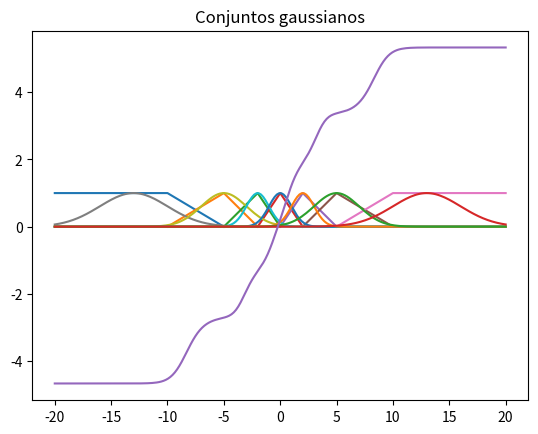

Python code for this plot:
import numpy as np
import matplotlib.pyplot as plt

def main():

    #Mascara para los ejercicios
    ejercicios = [0, 1, 0, 0, 0, 1]

    #----------------- Ejercicio 1 -----------------
    # Ejemplo de conjunto trapezoidal y gaussiano con sus grados de pertenencias
    if(ejercicios[0]):
        print("Trapecio")
        conj_trap = [-4, -3, -1, 2]
        xs_trap = [-5, -3.5, -2, 1, 4]

        for x in xs_trap:
            print(f"X: {x:+4.2f} | u(x): {grado_membresia(conj_trap, x):+4.2f}")


        print("Gaussiana")
        conj_gauss = [1, 1]
        xs_gauss = [-5, -1, 0, 1, 2, 4.5]

        for x in xs_gauss:
            print(f"X: {x:+4.2f} | u(x): {grado_membresia(conj_gauss, x):+4.2f}")


    #----------------- Ejercicio 2 -----------------
    # Ejemplos de matrices de conjuntos trapezoidales y gaussianos
    # Graficas de cada uno de los conjuntos
    #Trapecios
    M_trap = np.array([[-20, -20, -10, -5],
                       [-10, -5, -5, -2],
                       [-5, -2, -2, 0],
                       [-2, 0, 0, 2],
                       [0, 2, 2, 5],
                       [2, 5, 5, 10],
                       [5, 10, 20, 20]])
    #Gaussianas
    M_gauss = np.array([[-13, 3],
                        [-5, 2],
                        [-2, 1],
                        [0, 1],
                        [2, 1],
                        [5, 2],
                        [13, 3]])
    if(ejercicios[1]):
        rango_x = [-20, 20]

        graficar_conjuntos(M_trap, rango_x)

        graficar_conjuntos(M_gauss, rango_x)


    #----------------- Ejercicio 3 -----------------
    #Fuzzificacion (trabaja con las matrices definidas en el ejercicio 2)
    if(ejercicios[2]):
        xs = [-15, -8, -5, -2, 0, 3, 8, 11]
        print("Fuzzificacion Trapezoidal")
        for x in xs:
            print(f"Fuzzificacion de {x} -> {fuzzificacion(M_trap, x)}")

        print("Fuzzificacion Gaussiana")
        for x in xs:
            print(f"Fuzzificacion de {x} -> {fuzzificacion(M_gauss, x)}")


    #----------------- Ejercicio 4 -----------------
    S = np.array([[-7, -5, -5, -3],
                      [-5, -3, -3, -1],
                      [-3, -1, -1, 0],
                      [-1, 0, 0, 1],
                      [0, 1, 1, 3],
                      [1, 3, 3, 5],
                      [3, 5, 5, 7]], dtype='f')

    if(ejercicios[3]):
        a = np.array([0, 0.7, 0.3, 0, 0, 0, 0])

        print(f"Defuzz: {defuzzificacion(S, a)}")
        graficar_conjuntos(S, [-20,20], a)


    #----------------- Ejercicio 5 -----------------
    if(ejercicios[4]):
        r = [0,1,2,3,4,5,6]

        print(f"Defuzz_regla: {defuzzificacion_regla(M_trap,S,r,5)}")

    #----------------- Ejercicio 6 -----------------
    if(ejercicios[5]):
        r = [0,1,2,3,4,5,6]
        #r = [6,5,4,3,2,1,0]

        xs = np.linspace(-20, 20, 200)

        ys = []
        for x in xs:
            ys.append(defuzzificacion_regla(M_gauss,S,r,x))

        plt.plot(xs,ys)
        plt.show()

# Calcula el grado de membresía de 'x' en el conjunto 'conj'
# 'conj' puede ser Gaussiano (2 elementos, media y varianza) o trapezoidal (4 elementos)
def grado_membresia(conj, x):
    tam_conj = len(conj)
    if(tam_conj < 2 or tam_conj > 4 or tam_conj == 3):
        print(f"Error en el tamaño del conjunto ({tam_conj}) debe ser de 2 (gaussiano) o 4 (trapecio) elementos")
    elif tam_conj == 2: #Conjunto Gaussiano
        media = conj[0]
        sigma = conj[1]
        return np.exp(-0.5 * ((x - media)/sigma)**2)
    else: #Conjunto trapezoidal
        a = conj[0]
        b = conj[1]
        c = conj[2]
        d = conj[3]

        # Se inicializa membresia en cero. Se usa una matriz de 1x1 si `x` es un escalar
        x_shape = np.shape(x)
        if x_shape == ():
            membresia = np.zeros((1, 1))
        else:
            membresia = np.zeros(x_shape) 

        # Mascara que define tramos de la funcion
        m = np.vstack((
            np.logical_and(x >= a, x < b),   # Parte creciente
            np.logical_and(x >= b, x <= c),  # Parte constante
            np.logical_and(x > c, x <= d)    # Parte decreciente 
        ))

        # Resultados de aplicar la funcion de cada tramo a x
        y = np.vstack((
            (x - a) / (b - a),
            np.ones(np.shape(x)),
            1 - (x - c) / (d - c)
        ))
        # Volvemos 0 los valores sin sentido
        y[np.logical_or(np.isnan(y), np.isinf(y))] = 0

        # Se suma la funcion de cada tramo. Aplica solo uno a la vez
        # gracias a la mascara
        membresia += m[0]*y[0] + m[1]*y[1] + m[2]*y[2]

        # Si x es un escalar, se devuelve el unico elemento de la matriz
        if x_shape == ():
            return membresia[0][0]
        else:
            return membresia

#Grafica los 'p' conjuntos que tiene M (las filas)
# M puede tener 4 columnas por conjunto (trapezoidal) o 2 columnas por conjunto (gaussiano)
# 'rango_x' tiene 2 valores, el mínimo y máximo del dominio
def graficar_conjuntos(M, rango_x, pesos=()):

    if(pesos==()):
        pesos = np.ones(M.shape[0])

    #Cantidad de elementos por conjunto
    tam_conj = M.shape[1]

    #Los conjuntos tienen que tener 2 o 4 elementos, sino tiro error
    if(tam_conj < 2 or tam_conj > 4 or tam_conj == 3):
        print(f"Error en el tamaño del conjunto ({tam_conj}) debe ser de 2 (gaussiano) o 4 (trapecio) elementos")

    #Grafico cada conjunto de la matriz de conjuntos 'M'
    for (idx,p) in enumerate(M):
        if(tam_conj==4): #Conjuntos trapezoidales
            graficar_trapecio(p, pesos[idx])
            plt.title("Conjuntos trapezoidales")
        else: #Conjuntos gaussianos
            graficar_gaussiana(p, rango_x)
            plt.title("Conjuntos gaussianos")

    plt.show()

#Grafica las 3 rectas del trapecio a partir de los 4 elementos que definen al conjunto
# 'c' es el color en RGB
def graficar_trapecio(p, peso=1):
    #Elementos del trapecio
    a = p[0]
    b = p[1]
    c = p[2]
    d = p[3]

    #Grado de membresía de elementos del trapecio
    ua = grado_membresia(p,a)*peso
    ub = grado_membresia(p,b)*peso
    uc = grado_membresia(p,c)*peso
    ud = grado_membresia(p,d)*peso

    plt.plot([a, b, c, d], [ua, ub, uc, ud])


#Grafica una gaussiana a partir de los 2 elementos del conjunto
def graficar_gaussiana(p, rango_x):

    #Rango de variable 'x'
    xs = np.linspace(rango_x[0], rango_x[1], 200)

    #Grado de membresía para cada 'x' en 'xs'
    us = grado_membresia(p, xs)

    plt.plot(xs, us)

#Calcula el grado de membresía de 'x' en cada conjunto de 'M'
def fuzzificacion(M, x):
    # Funcion auxiliar que devuelve la a `conj` de todos los valores
    # de x
    def membresia_x(conj):
        return grado_membresia(conj, x)

    return np.apply_along_axis(membresia_x, 1, M)

# Calcula el area y centroide de un conjunto borroso
def area_centroide(conj, peso=1):
    tam_conj = len(conj)
    if(tam_conj < 2 or tam_conj > 4 or tam_conj == 3):
        print(f"Error en el tamaño del conjunto ({tam_conj}) debe ser de 2 (gaussiano) o 4 (trapecio) elementos")
    elif tam_conj == 2: #Conjunto Gaussiano
        cent = conj[0]
        area = conj[1]*np.sqrt((2*np.pi))
        return (area, cent)
    else: #Conjunto trapezoidal
        a = conj[0]
        b = conj[1]
        c = conj[2]
        d = conj[3]
        # Centros de gravedad de las tres partes del trapecio
        cg1 = (b+c)/2
        cg2 = b - (b-a) / 3
        cg3 = c + (d-c) / 3
        # Areas de las tres partes del trapecio
        ar1 = (b-a)*grado_membresia(conj, b)*peso / 2    # Primer triangulo
        ar2 = (c-b)*(grado_membresia(conj, c))*peso      # Rectangulo
        ar3 = (d-c)*(grado_membresia(conj, c))*peso / 2  # Segundo traingulo

        area = ar1 + ar2 + ar3

        if(area == 0):
            cent = 0
        else:
            cent = (ar1*cg1 + ar2*cg2 + ar3*cg3) / area
        return (area, cent)
    
    pass

def defuzzificacion(S, a):
    v_areas_cent = []
    for idx in range(S.shape[0]):
        v_areas_cent.append(area_centroide(S[idx,:], a[idx]))

    num = 0
    den = 0
    for i in v_areas_cent:
        num += i[0]*i[1]
        den += i[0]

    return num/den


def defuzzificacion_regla(M, S, r, x):
    
    a = fuzzificacion(M, x)
    
    S[:] = S[r]

    return defuzzificacion(S, a)


if __name__ == "__main__":
    main()